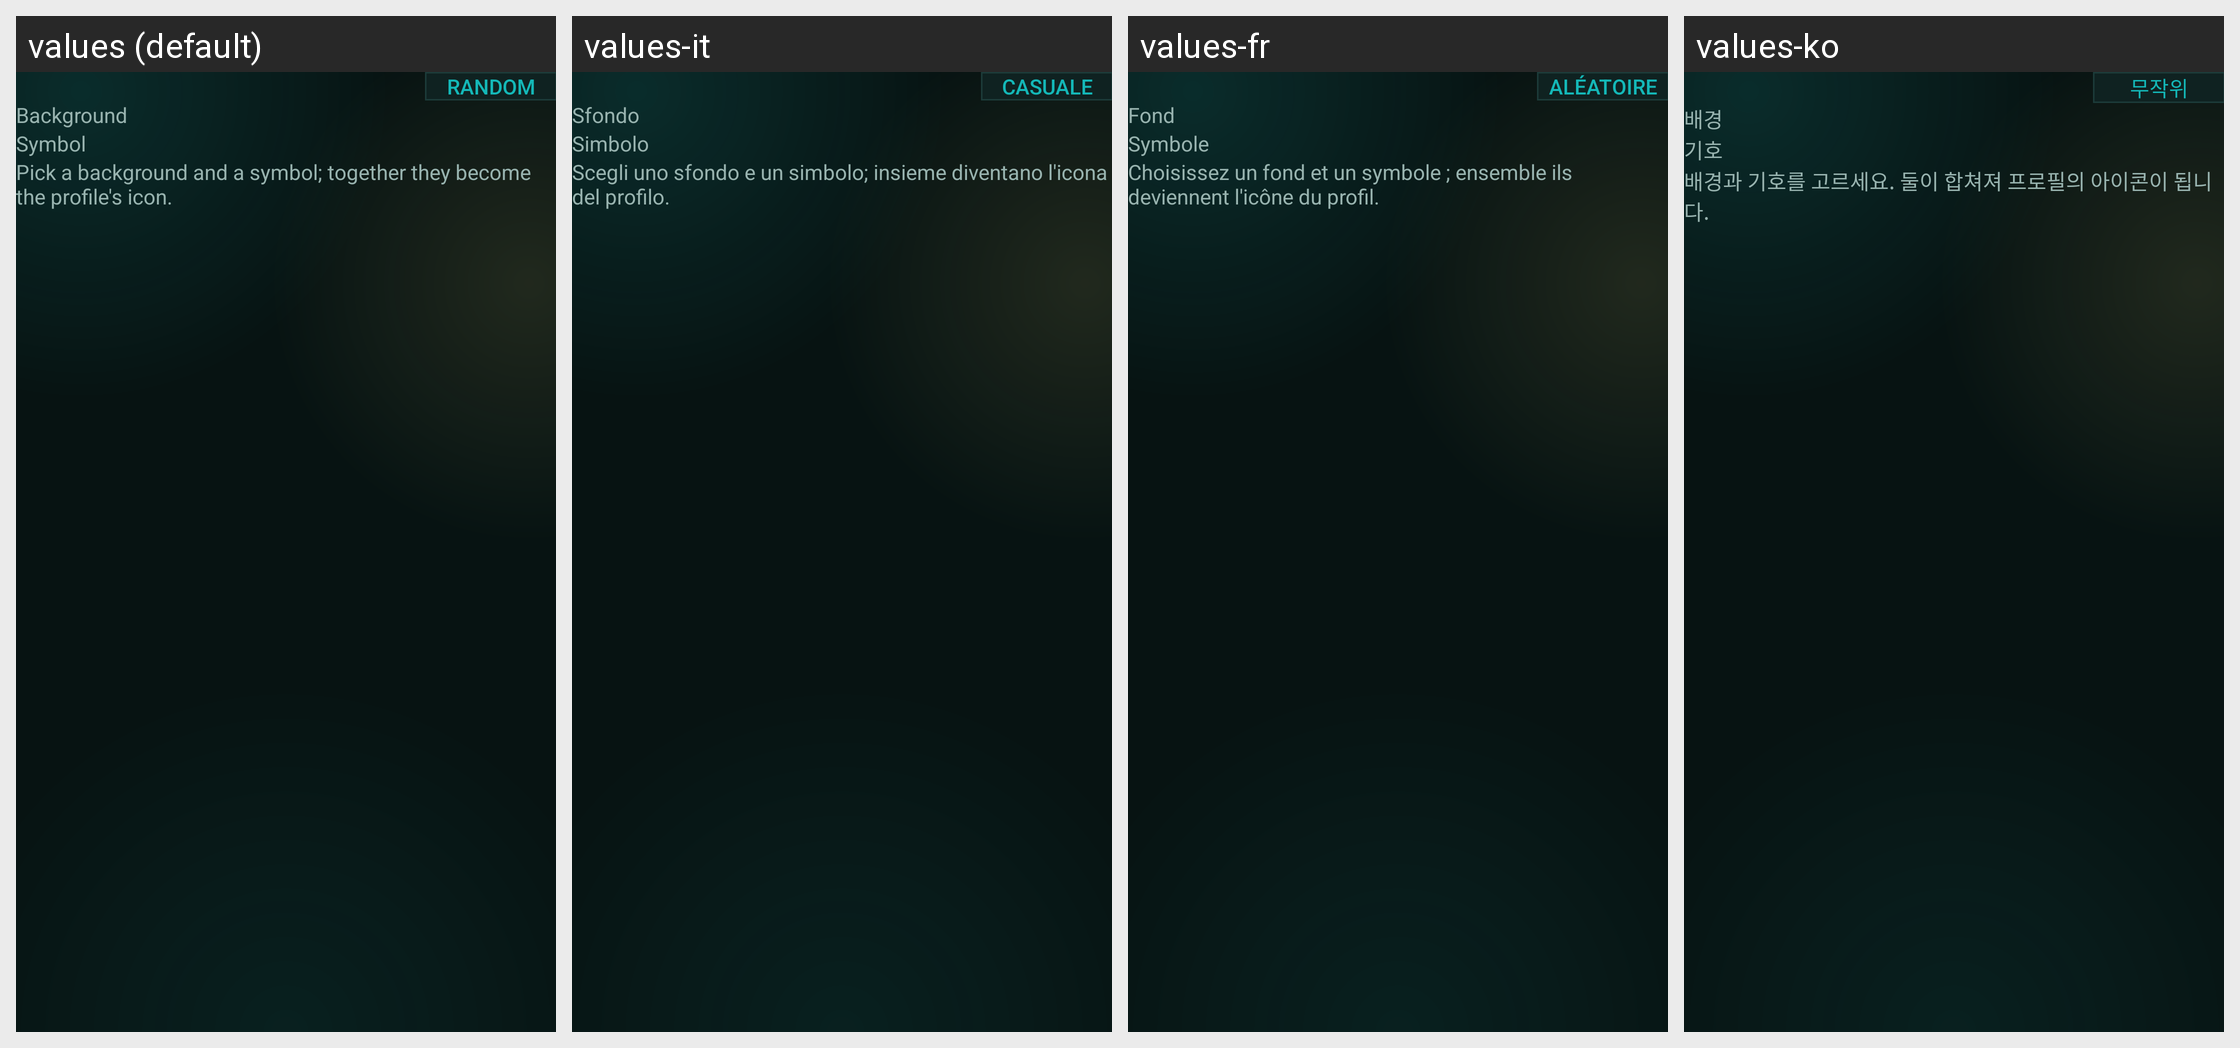

The Android screen above is rendered under several locales of the same app. Produce the string resources it draws, with the default and per-locale values.
Android screen res/layout/pk_dialog_icon_editor.xml rendered under 4 locales, left to right: values (default), values-it, values-fr, values-ko. Device: Nexus 5 (rendered at 1080×1920; each locale shown at half size, 540×960, under a caption strip naming it); theme AppTheme.
Other locales in the repository, not shown: values-ar, values-az, values-az-rAZ, values-cs, values-de, values-es, values-fa, values-fa-rIR, values-hu, values-in, values-iw, values-ja, values-kk, values-ky, values-lt, values-ms, values-pl, values-ru, values-tk, values-tr, values-uk, values-uz, values-vi, values-zh, values-zh-rCN, values-zh-rTW.
Strings drawn on this screen, with the default value and each locale's value (text and hints the layout hard-codes, and strings that could not be matched under every locale, appear in the picture but are not listed):

pisan_icon_random
  values: Random
  values-it: Casuale
  values-fr: Aléatoire
  values-ko: 무작위

pisan_icon_background
  values: Background
  values-it: Sfondo
  values-fr: Fond
  values-ko: 배경

pisan_icon_symbol
  values: Symbol
  values-it: Simbolo
  values-fr: Symbole
  values-ko: 기호

pisan_icon_hint
  values: Pick a background and a symbol; together they become the profile's icon.
  values-it: Scegli uno sfondo e un simbolo; insieme diventano l'icona del profilo.
  values-fr: Choisissez un fond et un symbole ; ensemble ils deviennent l'icône du profil.
  values-ko: 배경과 기호를 고르세요. 둘이 합쳐져 프로필의 아이콘이 됩니다.
